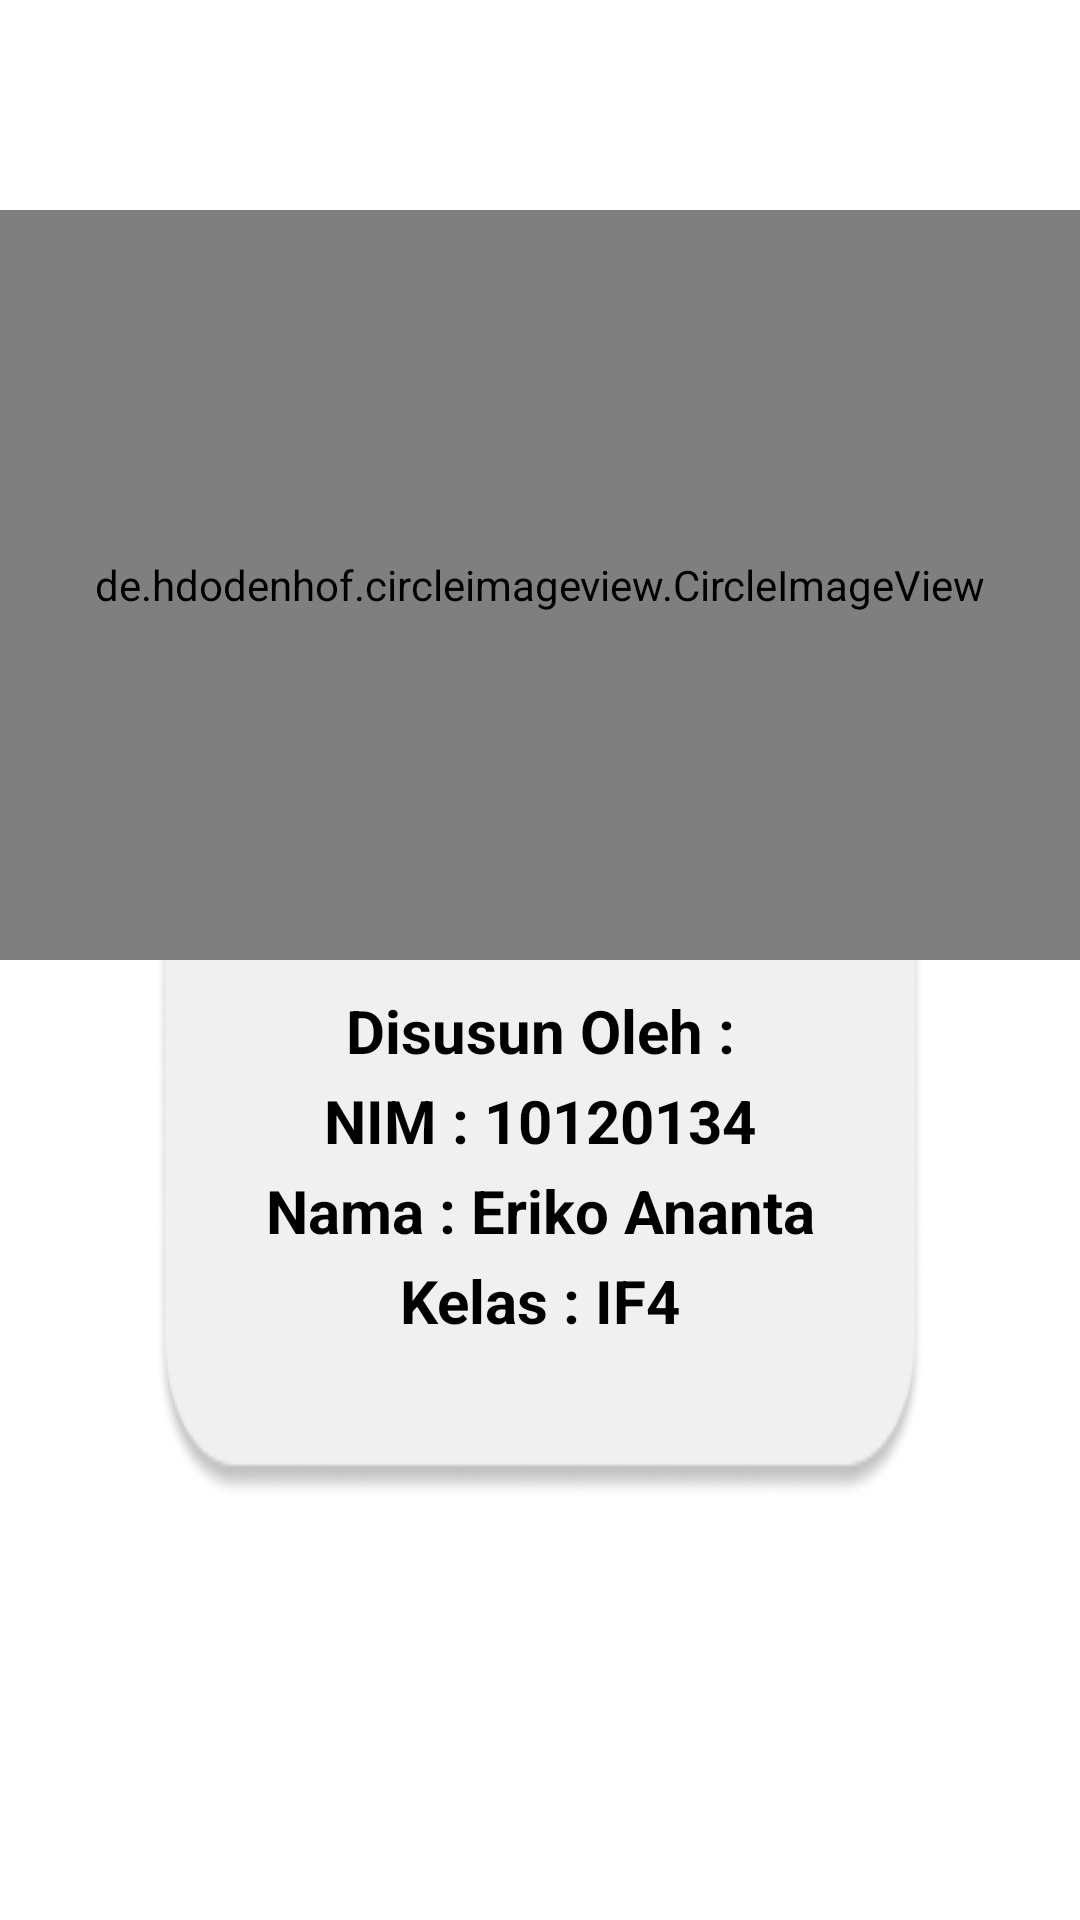

Reconstruct the res/layout file that produces this screen, plus the resources it refers to.
<!-- AndroidManifest.xml: application theme Theme.TugasUTS10120134 -->
<!-- res/layout/fragment_profile.xml -->
<?xml version="1.0" encoding="utf-8"?>
<FrameLayout xmlns:android="http://schemas.android.com/apk/res/android"
    xmlns:tools="http://schemas.android.com/tools"
    android:layout_width="match_parent"
    android:layout_height="match_parent"
    tools:context=".ui.profile.ProfileFragment">

    



    <ImageView
        android:id="@+id/imageView2"
        android:layout_width="match_parent"
        android:layout_height="439dp"
        android:scaleY="1.8"
        android:layout_marginStart="52dp"
        android:layout_marginTop="120dp"
        android:layout_marginEnd="52dp"
        android:src="@drawable/backgroundindentitas" />

    <de.hdodenhof.circleimageview.CircleImageView
        android:id="@+id/myPict"
        android:layout_width="match_parent"
        android:layout_height="250dp"
        android:layout_marginTop="70dp"
        android:src="@drawable/img_fotoprofile"/>

    <TextView
        android:layout_width="match_parent"
        android:layout_height="wrap_content"
        android:text="Disusun Oleh :"
        android:gravity="center"
        android:textSize="20sp"
        android:textColor="@android:color/black"
        android:textStyle="bold"
        android:layout_marginStart="70dp"
        android:layout_marginTop="330dp"
        android:layout_marginEnd="70dp"
        android:layout_centerHorizontal="true"
        android:id="@+id/textView1" />

    <TextView
        android:layout_width="match_parent"
        android:layout_height="wrap_content"
        android:text="NIM : 10120134"
        android:gravity="center"
        android:textSize="20sp"
        android:textColor="@android:color/black"
        android:textStyle="bold"
        android:layout_marginStart="70dp"
        android:layout_marginTop="360dp"
        android:layout_marginEnd="70dp"
        android:layout_centerHorizontal="true"
        android:id="@+id/textView2" />

    <TextView
        android:layout_width="match_parent"
        android:layout_height="wrap_content"
        android:text="Nama : Eriko Ananta"
        android:gravity="center"
        android:textSize="20sp"
        android:textColor="@android:color/black"
        android:textStyle="bold"
        android:layout_marginStart="70dp"
        android:layout_marginTop="390dp"
        android:layout_marginEnd="70dp"
        android:layout_centerHorizontal="true"
        android:id="@+id/textView3" />

    <TextView
        android:layout_width="match_parent"
        android:layout_height="wrap_content"
        android:text="Kelas : IF4"
        android:gravity="center"
        android:textSize="20sp"
        android:textColor="@android:color/black"
        android:textStyle="bold"
        android:layout_marginStart="70dp"
        android:layout_marginTop="420dp"
        android:layout_marginEnd="70dp"
        android:layout_centerHorizontal="true"
        android:id="@+id/textView4" />

</FrameLayout>
<!-- resources referenced by this layout -->
<resources>
  <!-- drawable backgroundindentitas: png bitmap (drawable, 6798 bytes) -->
  <!-- drawable img_fotoprofile: jpg bitmap (drawable, 11302 bytes) -->
  <style name="Theme.TugasUTS10120134" parent="Theme.MaterialComponents.DayNight.DarkActionBar">
          
          <item name="colorPrimary">@color/purple_500</item>
          <item name="colorPrimaryVariant">@color/purple_700</item>
          <item name="colorOnPrimary">@color/white</item>
          
          <item name="colorSecondary">@color/teal_200</item>
          <item name="colorSecondaryVariant">@color/teal_700</item>
          <item name="colorOnSecondary">@color/black</item>
          
          <item name="android:statusBarColor">?attr/colorPrimaryVariant</item>
          
      </style>
  <color name="purple_500">#FF6200EE</color>
  <color name="purple_700">#FF3700B3</color>
  <color name="white">#FFFFFFFF</color>
  <color name="teal_200">#FF03DAC5</color>
  <color name="teal_700">#FF018786</color>
  <color name="black">#FF000000</color>
</resources>
